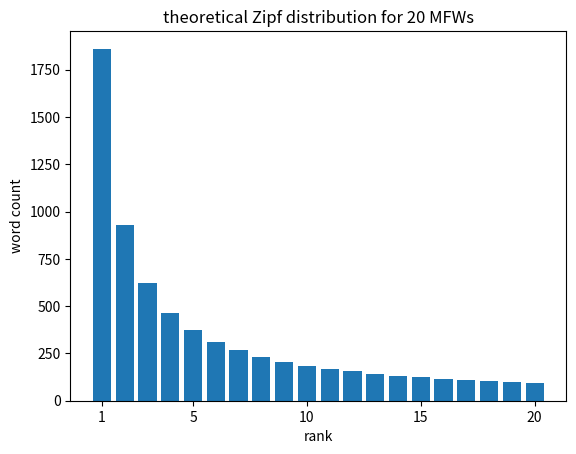

Write Python code to recreate this figure. (Note: this script raises an exception after producing the figure.)
#!/usr/local/bin/python3
#
# [redacted]
# 13-16 February 2020
#
import math
import matplotlib.pyplot as pp
import statistics

def regression_slope(data_points):
    n = len(data_points)
    x_values, y_values = zip(*data_points)
    x_bar = statistics.mean(x_values)
    y_bar = statistics.mean(y_values)
    xy_sum = 0
    x_squared_sum = 0
    for i in range(n):
        xy_sum += x_values[i] * y_values[i]
        x_squared_sum += x_values[i] ** 2
    return (xy_sum - n * x_bar * y_bar) / (x_squared_sum - n * x_bar **2)

def plot_regression(data_points):
    x_values, y_values = zip(*data_points)
    x_bar = statistics.mean(x_values)
    y_bar = statistics.mean(y_values)
    slope = regression_slope(data_points)
    x_values = [0, max(x_values)]
    y_values = []
    for x in x_values:
        y_values.append(y_bar + slope * (x - x_bar))
    pp.plot(x_values, y_values)
    return slope

def plot_data_bar(data_points):
    x_values, y_values = zip(*data_points)
    pp.bar(x_values, y_values)
    pp.xticks([1, 5, 10, 15, 20])
    pp.xlabel('rank')
    pp.ylabel('word count')

def plot_data_scatter(data_points):
    x_values, y_values = zip(*data_points)
    pp.scatter(x_values, y_values)
    pp.xlabel('$log_{e}$ rank')
    pp.ylabel('$log_{e}$ word count')

def logify(data_points):
    x_tmp, y_tmp = zip(*data_points)
    x_values = list(x_tmp)
    y_values = list(y_tmp)
    x_log = [math.log(x) for x in x_values]
    y_log = [math.log(y) for y in y_values]
    return list(zip(x_log, y_log))

def main():
    # theoretical Zipf distribution for 20 MFWs (bar plot)
    x_tmp = [x for x in range(1, 21)]
    y_tmp = [(1 / x) * 1861 for x in x_tmp]
    plot_data_bar(list(zip(x_tmp, y_tmp)))
    pp.title('theoretical Zipf distribution for 20 MFWs')
    pp.savefig('PNGs/Figure_Z_theoretical_bar.png')
    pp.show()
    # theoretical Zipf distribution for 20 MFWs (log-log scatter plot)
    plot_data_scatter(logify(list(zip(x_tmp, y_tmp))))
    slope = plot_regression(logify(list(zip(x_tmp, y_tmp))))
    pp.title(f'theoretical Zipf distribution for 20 MFWs\n(log-log, slope = {slope:.4f})')
    pp.savefig('PNGs/Figure_Z_theoretical_log-log_scatter.png')
    pp.show()
    #  actual distribution for 20 MFWs from R1 and R2 dicta (bar plot)
    data_points = [(1, 1861), (2, 1666), (3, 1638), (4, 1132), (5, 784), (6, 768), (7, 691), (8, 681), (9, 677), (10, 661), (11, 631), (12, 534), (13, 530), (14, 518), (15, 510), (16, 473), (17, 418), (18, 379), (19, 372), (20, 357)]
    plot_data_bar(data_points)
    pp.title('actual distribution for 20 MFWs from R1 and R2 $\it{dicta}$')
    pp.savefig('PNGs/Figure_Z_actual_bar.png')
    pp.show()
    # actual distribution for 20 MFWs from R1 and R2 dicta (log-log scatter plot)
    plot_data_scatter(logify(data_points))
    slope = plot_regression(logify(data_points))
    pp.title('actual distribution for 20 MFWs from R1 and R2 $\it{dicta}$\n(log-log, slope = ' + f'{slope:.4f})')
    pp.savefig('PNGs/Figure_Z_actual_log-log_scatter.png')
    pp.show()

if __name__ == "__main__":
    main()

